Labelled photos from "dataset", an image-classification folder in Drak-Aris/ComputerVision_BananaSort. The possible labels are: mure malade, mure sain, tropmure malade, tropmure sain, vert malade, vert sain.

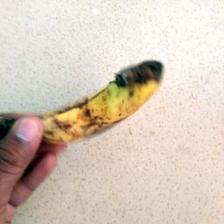
Label: mure malade

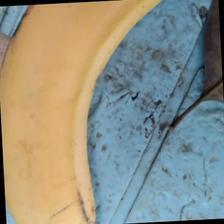
Label: mure sain

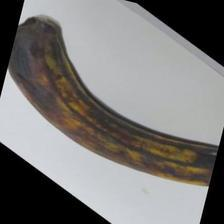
Label: tropmure sain

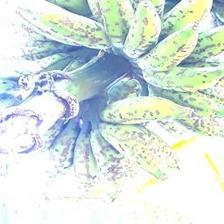
Label: vert malade

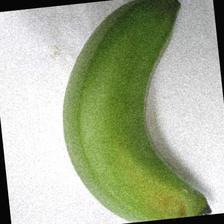
Label: vert sain

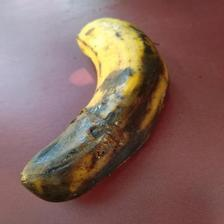
Label: tropmure malade
